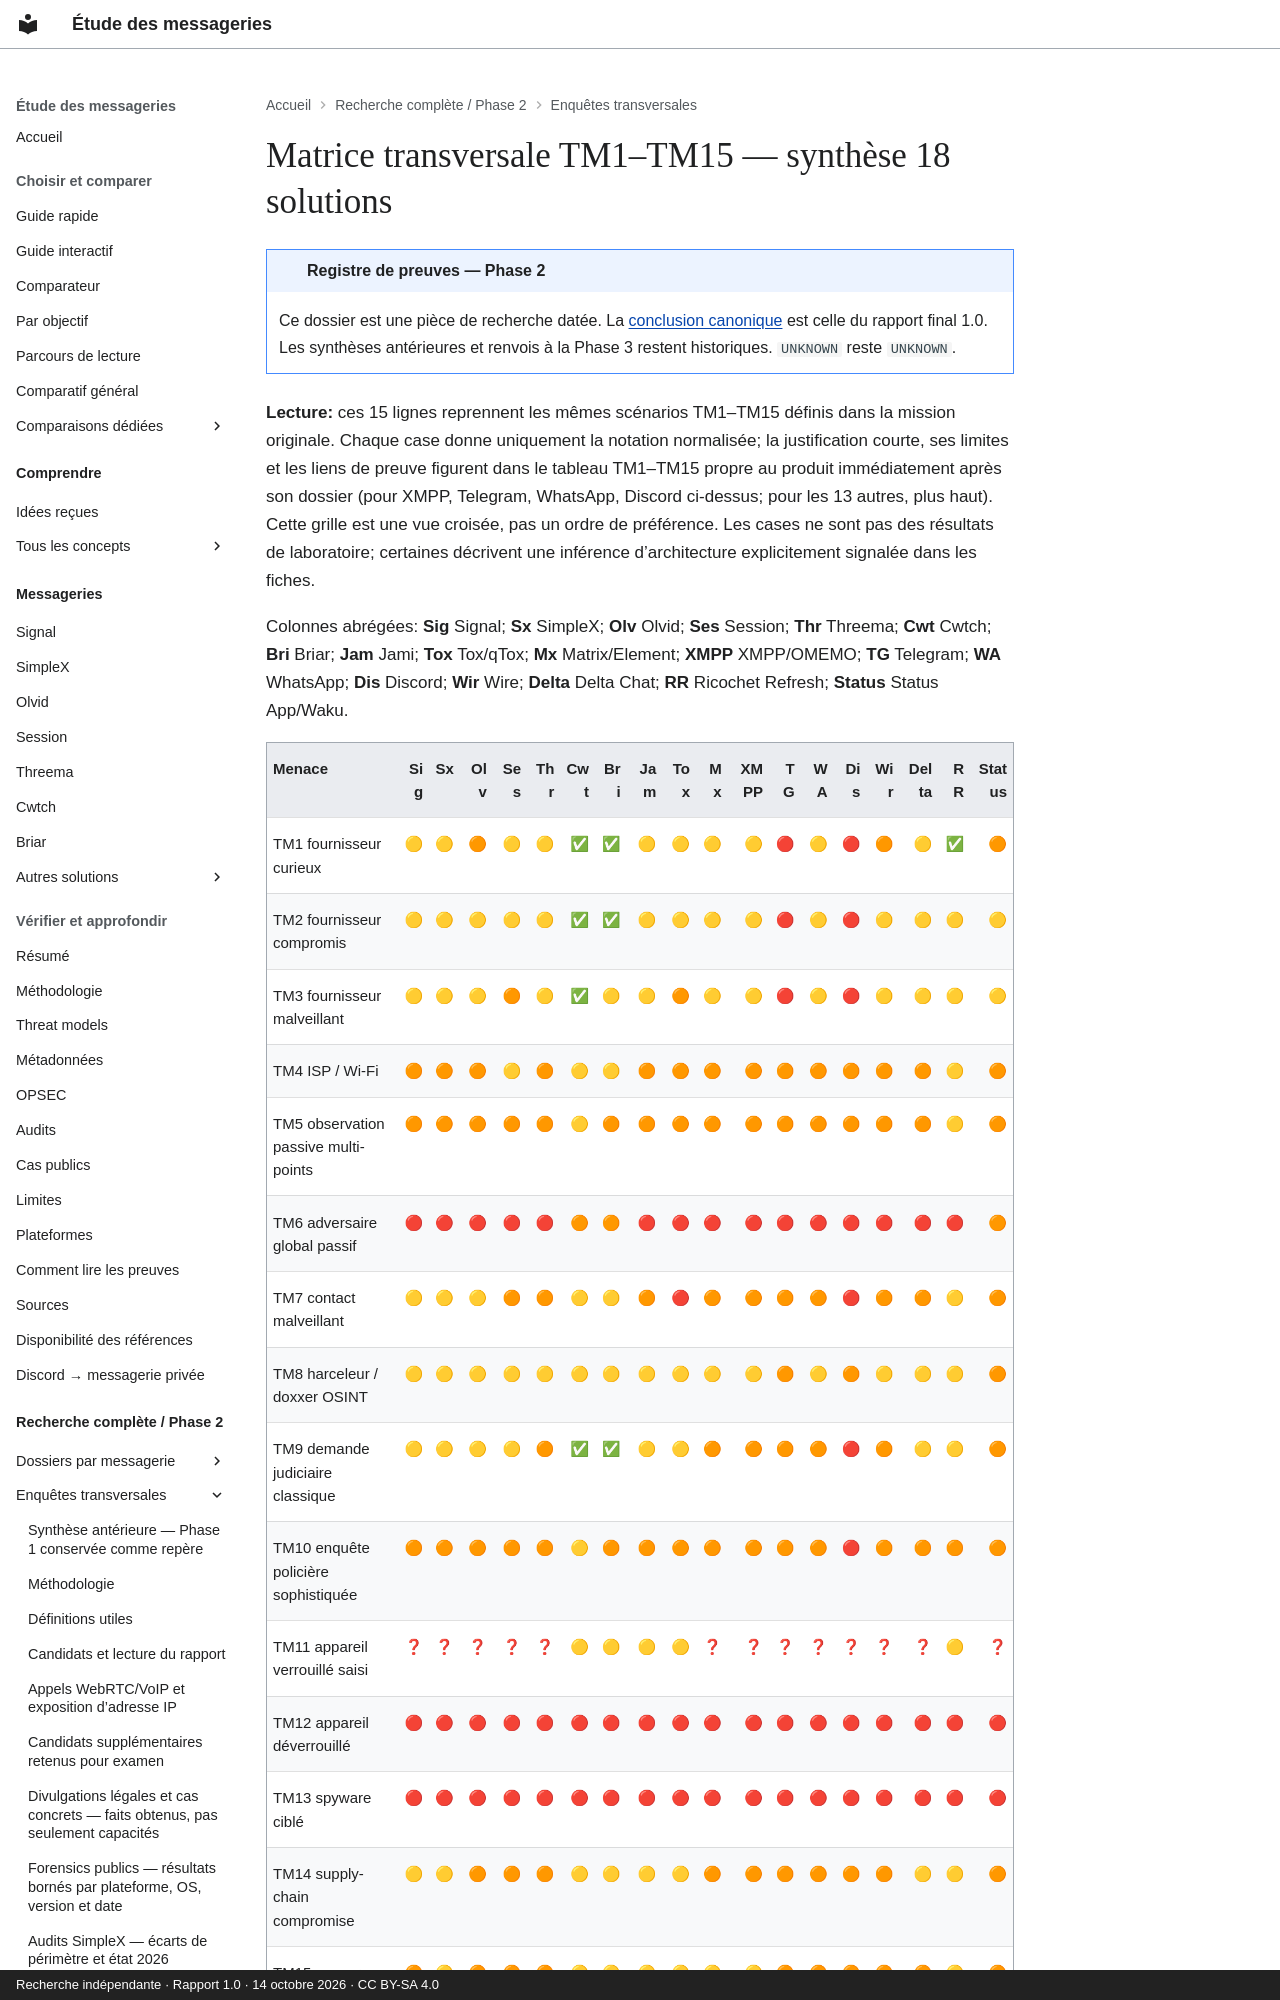

repository: Voldigoade/recherche-messageries · page: recherche/36-matrice-transversale-tm1tm15-synthese-18-solutions/index.html · generator: mkdocs · copyright: Recherche indépendante · Rapport 1.0 · 14 octobre 2026 · CC BY-SA 4.0

---
title: Matrice transversale TM1–TM15 — synthèse 18 solutions
description: 'Registre Phase 2 : Matrice transversale TM1–TM15 — synthèse 18 solutions.
  Preuves, périmètres et inconnues documentaires au 14 octobre 2026.'
search:
  boost: 0.5
source_file: enquete-messageries-progress.md
source_line: 2256
---
